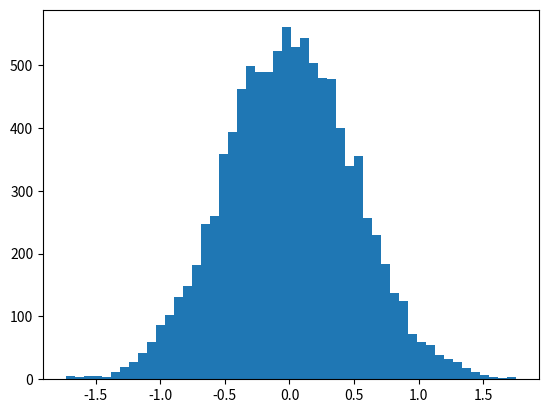

Here is the Python script that generated this plot:
import numpy as np
import scipy.stats as sp
import matplotlib.pyplot as plt

vals = np.random.normal(0, 0.5, 10000)

plt.hist(vals, 50)
plt.show()

# moments are all about the shape of the distribution.  Variance, skew and kurtosis don't change if you change where the data is centered

# first moment is the mean
print(np.mean(vals))

# second moment is the variance
print(np.var(vals))

# third moment is the skew
print(sp.skew(vals))

# fourth moment is kurtosis
print(sp.kurtosis(vals))